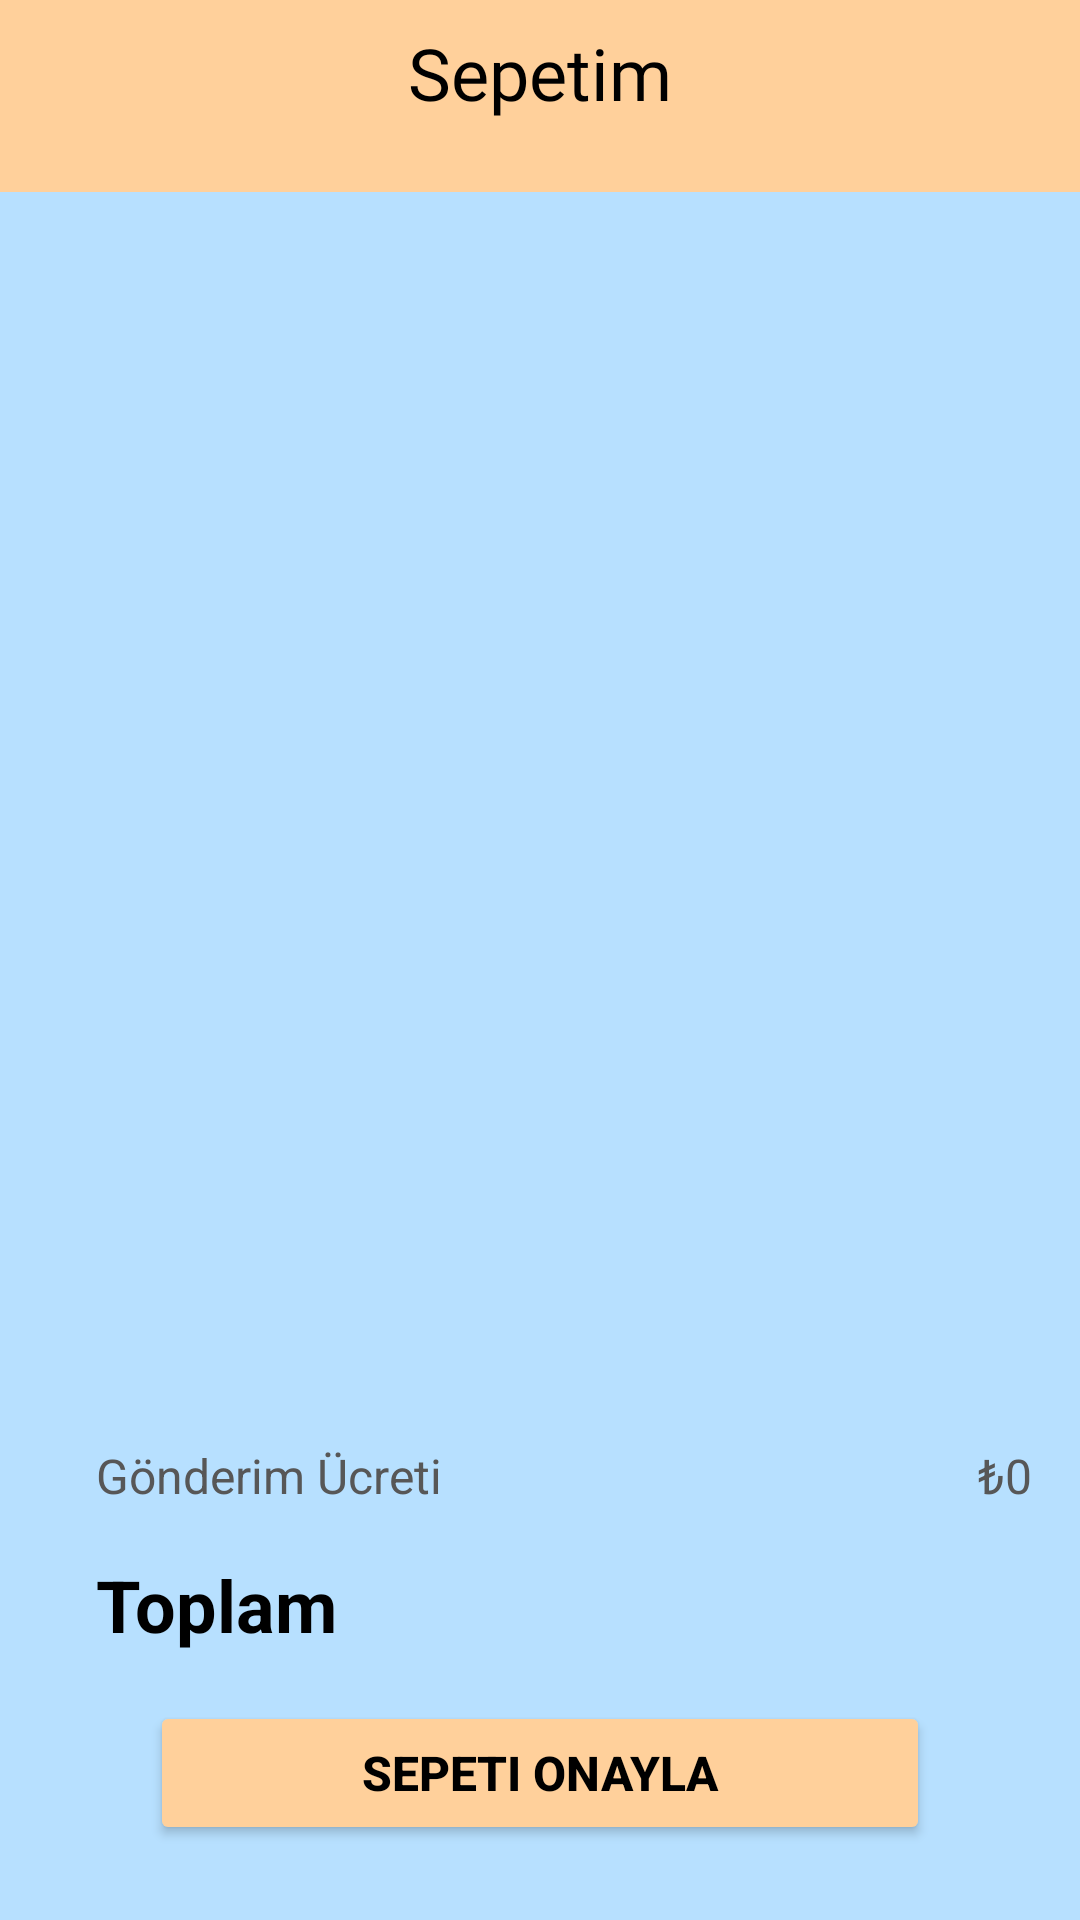

Android layout source for this screen:
<!-- AndroidManifest.xml: application theme Theme.FoodOrder -->
<!-- res/layout/fragment_cart.xml -->
<?xml version="1.0" encoding="utf-8"?>
<androidx.constraintlayout.widget.ConstraintLayout xmlns:android="http://schemas.android.com/apk/res/android"
    xmlns:app="http://schemas.android.com/apk/res-auto"
    xmlns:tools="http://schemas.android.com/tools"
    android:layout_width="match_parent"
    android:layout_height="match_parent"
    android:background="@color/background_color"
    tools:context=".ui.fragments.CartFragment">

    <androidx.recyclerview.widget.RecyclerView
        android:id="@+id/rvCart"
        android:layout_width="0dp"
        android:layout_height="0dp"
        android:layout_marginBottom="8dp"
        app:layout_constraintBottom_toTopOf="@+id/tvShippingPriceText"
        app:layout_constraintEnd_toEndOf="parent"
        app:layout_constraintHorizontal_bias="0.5"
        app:layout_constraintStart_toStartOf="parent"
        app:layout_constraintTop_toBottomOf="@+id/tbCart" />

    <com.airbnb.lottie.LottieAnimationView
        android:id="@+id/emptyAnim"
        android:layout_width="wrap_content"
        android:layout_height="wrap_content"
        android:visibility="gone"
        app:layout_constraintBottom_toBottomOf="@+id/rvCart"
        app:layout_constraintEnd_toEndOf="@+id/rvCart"
        app:layout_constraintStart_toStartOf="@+id/rvCart"
        app:layout_constraintTop_toTopOf="parent"
        app:lottie_autoPlay="true"
        app:lottie_loop="true"
        app:lottie_rawRes="@raw/empty_list" />

    <TextView
        android:id="@+id/tvShippingPriceText"
        android:layout_width="wrap_content"
        android:layout_height="wrap_content"
        android:layout_marginStart="32dp"
        android:layout_marginBottom="16dp"
        android:text="@string/shipping_text"
        android:textColor="#575757"
        android:textSize="16sp"
        app:layout_constraintBottom_toTopOf="@+id/tvTotalPriceText"
        app:layout_constraintEnd_toStartOf="@+id/tvShippingPrice"
        app:layout_constraintHorizontal_bias="0.5"
        app:layout_constraintHorizontal_chainStyle="spread_inside"
        app:layout_constraintStart_toStartOf="parent"
        tools:text="Gönderim Ücreti" />

    <TextView
        android:id="@+id/tvTotalPriceText"
        android:layout_width="wrap_content"
        android:layout_height="wrap_content"
        android:layout_marginStart="32dp"
        android:layout_marginBottom="16dp"
        android:text="@string/total_price"
        android:textColor="@color/black"
        android:textSize="24sp"
        android:textStyle="bold"
        app:layout_constraintBottom_toTopOf="@+id/btnConfirm"
        app:layout_constraintEnd_toStartOf="@+id/tvTotalPriceCart"
        app:layout_constraintHorizontal_bias="0.5"
        app:layout_constraintHorizontal_chainStyle="spread_inside"
        app:layout_constraintStart_toStartOf="parent"
        tools:text="Toplam" />

    <TextView
        android:id="@+id/tvShippingPrice"
        android:layout_width="wrap_content"
        android:layout_height="wrap_content"
        android:layout_marginEnd="16dp"
        android:layout_marginBottom="16dp"
        android:text="@string/shipping_price"
        android:textColor="#575757"
        android:textSize="16sp"
        app:layout_constraintBottom_toTopOf="@+id/tvTotalPriceCart"
        app:layout_constraintEnd_toEndOf="parent"
        app:layout_constraintHorizontal_bias="0.5"
        app:layout_constraintStart_toEndOf="@+id/tvShippingPriceText"
        tools:text="₺0" />

    <TextView
        android:id="@+id/tvTotalPriceCart"
        android:layout_width="wrap_content"
        android:layout_height="wrap_content"
        android:layout_marginEnd="16dp"
        android:layout_marginBottom="16dp"
        android:textColor="@color/black"
        android:textSize="24sp"
        android:textStyle="bold"
        app:layout_constraintBottom_toTopOf="@+id/btnConfirm"
        app:layout_constraintEnd_toEndOf="parent"
        app:layout_constraintHorizontal_bias="0.5"
        app:layout_constraintStart_toEndOf="@+id/tvTotalPriceText"
        tools:text="₺0" />

    <Button
        android:id="@+id/btnConfirm"
        android:layout_width="0dp"
        android:layout_height="wrap_content"
        android:layout_marginStart="50dp"
        android:layout_marginEnd="50dp"
        android:layout_marginBottom="25dp"
        android:backgroundTint="@color/card_color"
        android:text="@string/confirm_cart"
        android:textColor="@color/black"
        android:textSize="16sp"
        android:textStyle="bold"
        app:layout_constraintBottom_toBottomOf="parent"
        app:layout_constraintEnd_toEndOf="parent"
        app:layout_constraintHorizontal_bias="0.5"
        app:layout_constraintStart_toStartOf="parent" />

    <androidx.appcompat.widget.Toolbar
        android:id="@+id/tbCart"
        android:layout_width="0dp"
        android:layout_height="wrap_content"
        android:background="@color/card_color"
        android:minHeight="?attr/actionBarSize"
        android:theme="?attr/actionBarTheme"
        app:layout_constraintEnd_toEndOf="parent"
        app:layout_constraintHorizontal_bias="0.0"
        app:layout_constraintStart_toStartOf="parent"
        app:layout_constraintTop_toTopOf="parent" />

    <TextView
        android:id="@+id/tvCartTitle"
        android:layout_width="wrap_content"
        android:layout_height="wrap_content"
        android:layout_marginTop="8dp"
        android:fontFamily="@font/pacifico"
        android:text="@string/cart_title"
        android:textColor="@color/black"
        android:textSize="24sp"
        app:layout_constraintEnd_toEndOf="parent"
        app:layout_constraintStart_toStartOf="@+id/tbCart"
        app:layout_constraintTop_toTopOf="@+id/tbCart"
        tools:text="Sepetim" />
</androidx.constraintlayout.widget.ConstraintLayout>
<!-- resources referenced by this layout -->
<resources>
  <color name="background_color">#B7E0FF</color>
  <color name="black">#FF000000</color>
  <color name="card_color">#FFD09B</color>
  <string name="cart_title">Sepetim</string>
  <string name="confirm_cart">Sepeti Onayla</string>
  <string name="shipping_price">₺0</string>
  <string name="shipping_text">Gönderim Ücreti</string>
  <string name="total_price">Toplam</string>
  <style name="Theme.FoodOrder" parent="Base.Theme.FoodOrder" />
  <style name="Base.Theme.FoodOrder" parent="Theme.Material3.DayNight.NoActionBar">
          
          
          <item name="android:statusBarColor">@color/card_color</item>
      </style>
</resources>
